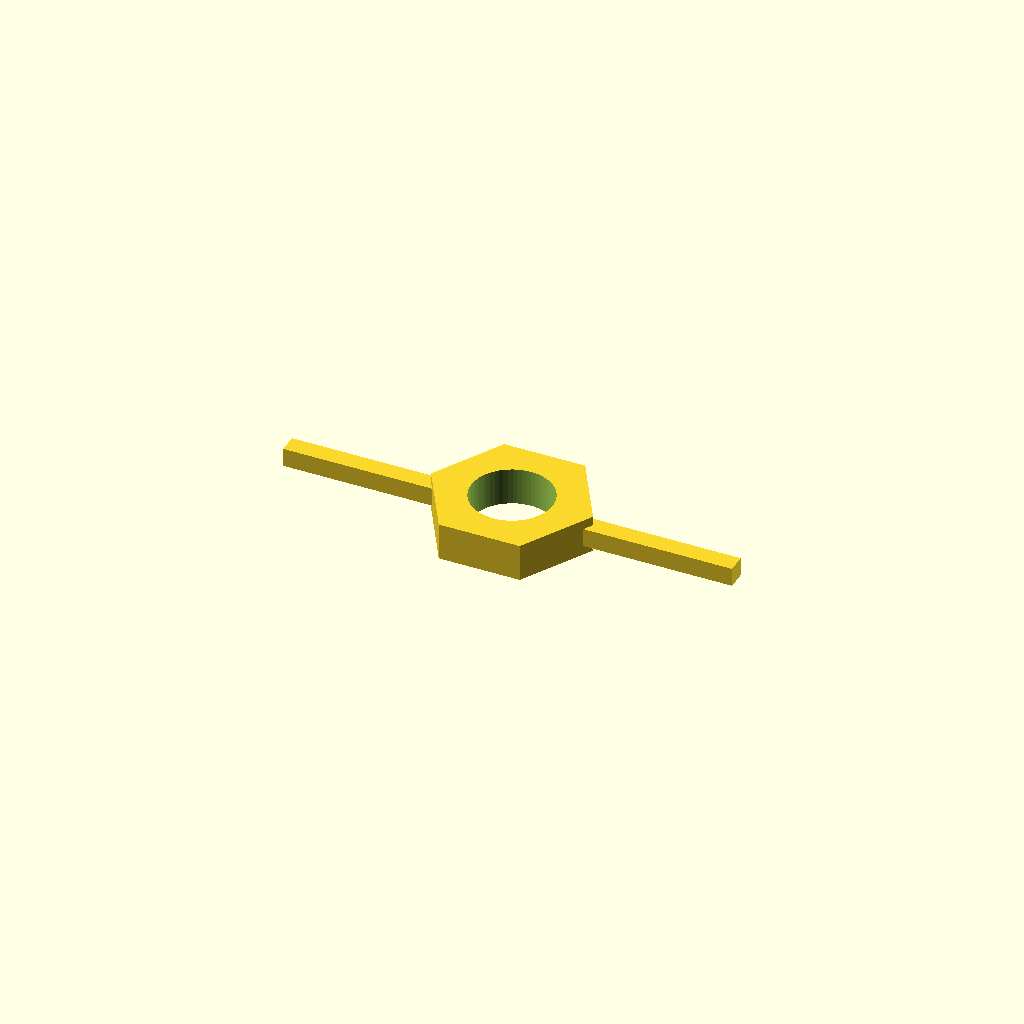
Cell 1: the model at its default parameters.
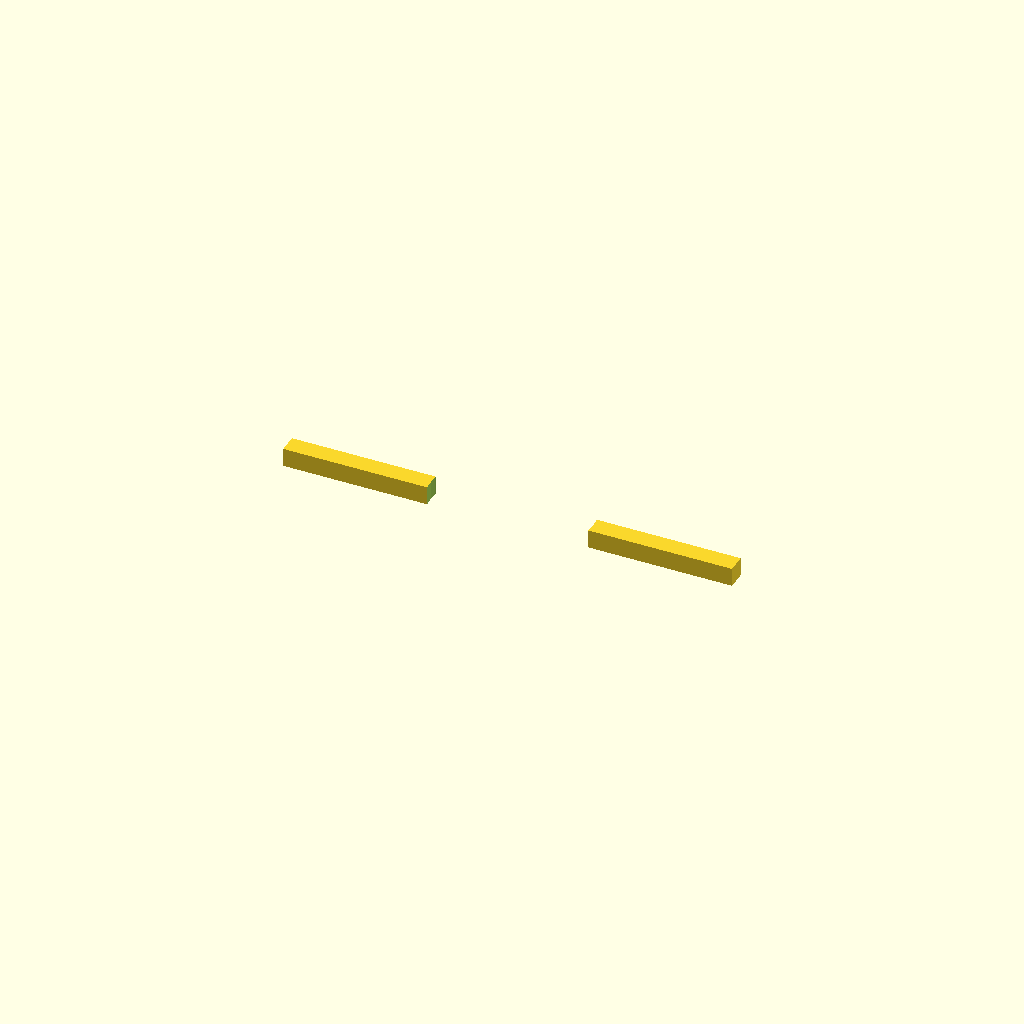
Cell 2: thread_d = 26 (everything else at default).
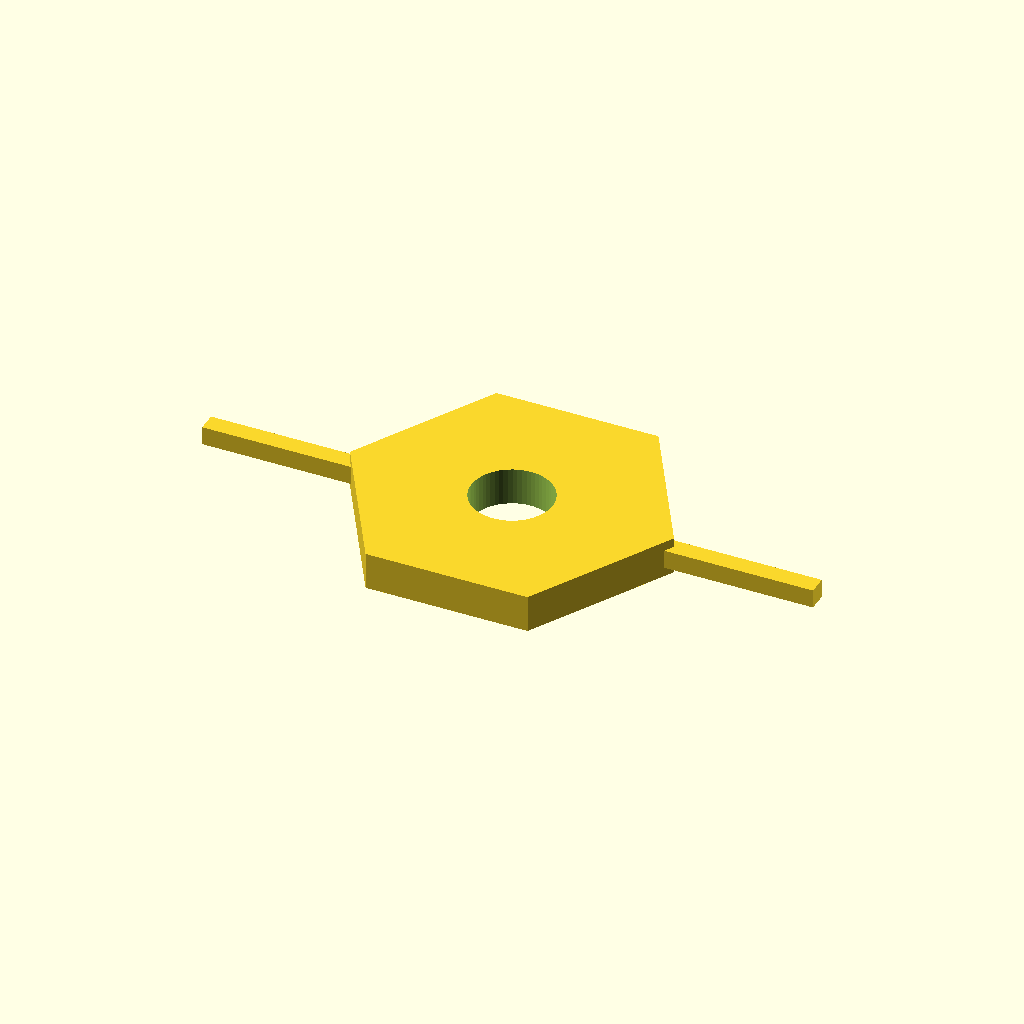
Cell 3: body_d = 52 (everything else at default).
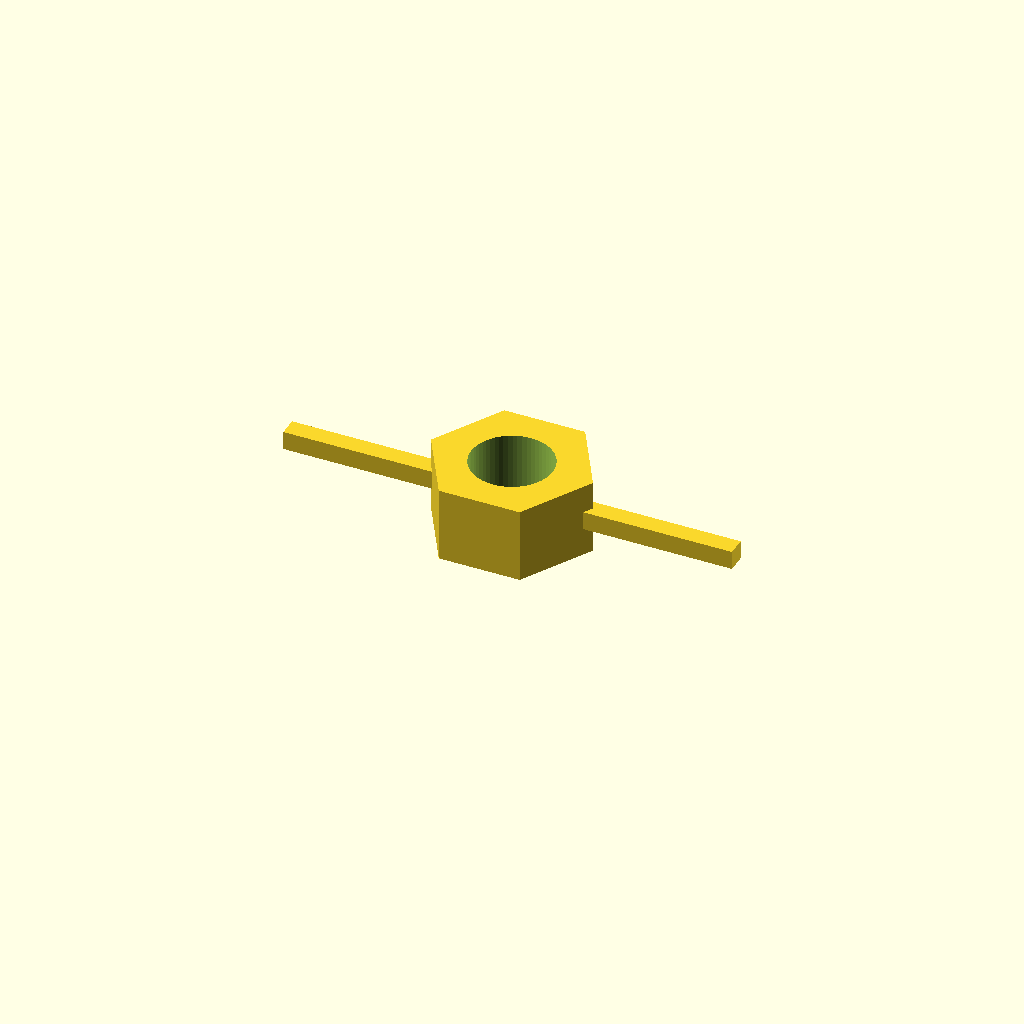
Cell 4 — body_h set to 12, the other parameters unchanged.
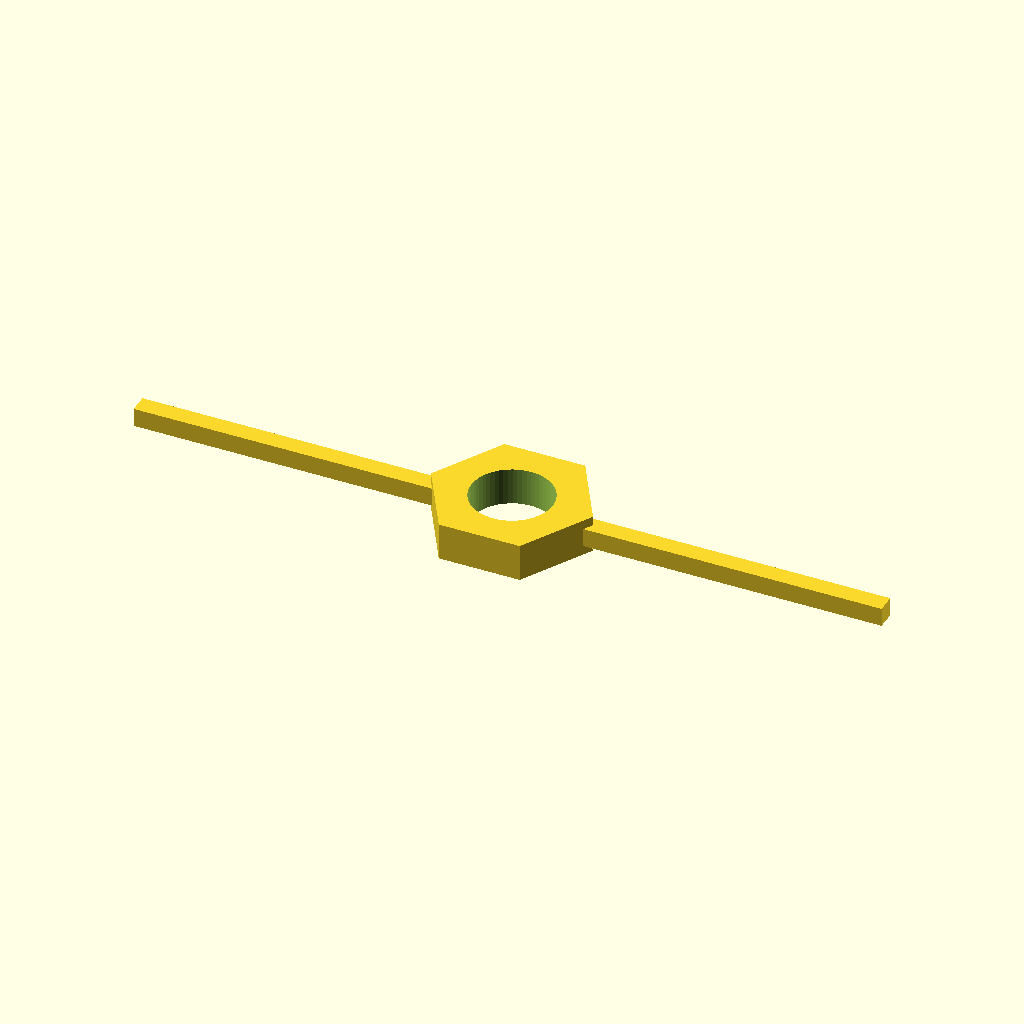
Cell 5: the same model with wing_l = 48.
All cells are drawn from one camera (rotation 55°, 0°, 25°, orthographic, colour scheme Cornfield), so only the parameter changes between them.
OpenSCAD source file optional_data/data/parts/part_0585.scad:
// Wing nut with two reinforced wings.
$fn = 60;
eps = 0.02;
thread_d = 13;
body_d = 26;
body_h = 6;
wing_l = 24;
wing_t = 3;
difference() {
    union() {
        cylinder(d = body_d, h = body_h, $fn = 6);
        translate([body_d / 2 - 1, -wing_t / 2, body_h / 2 - wing_t / 2]) cube([wing_l, wing_t, wing_t]);
        translate([-body_d / 2 - wing_l + 1, -wing_t / 2, body_h / 2 - wing_t / 2]) cube([wing_l, wing_t, wing_t]);
    }
    translate([0, 0, -eps]) cylinder(d = thread_d, h = body_h + 2 * eps);
}
Customizer parameters (derived from the source; name, type, default, range or options):
eps: number, default 0.02
thread_d: number, default 13
body_d: number, default 26
body_h: number, default 6
wing_l: number, default 24
wing_t: number, default 3
